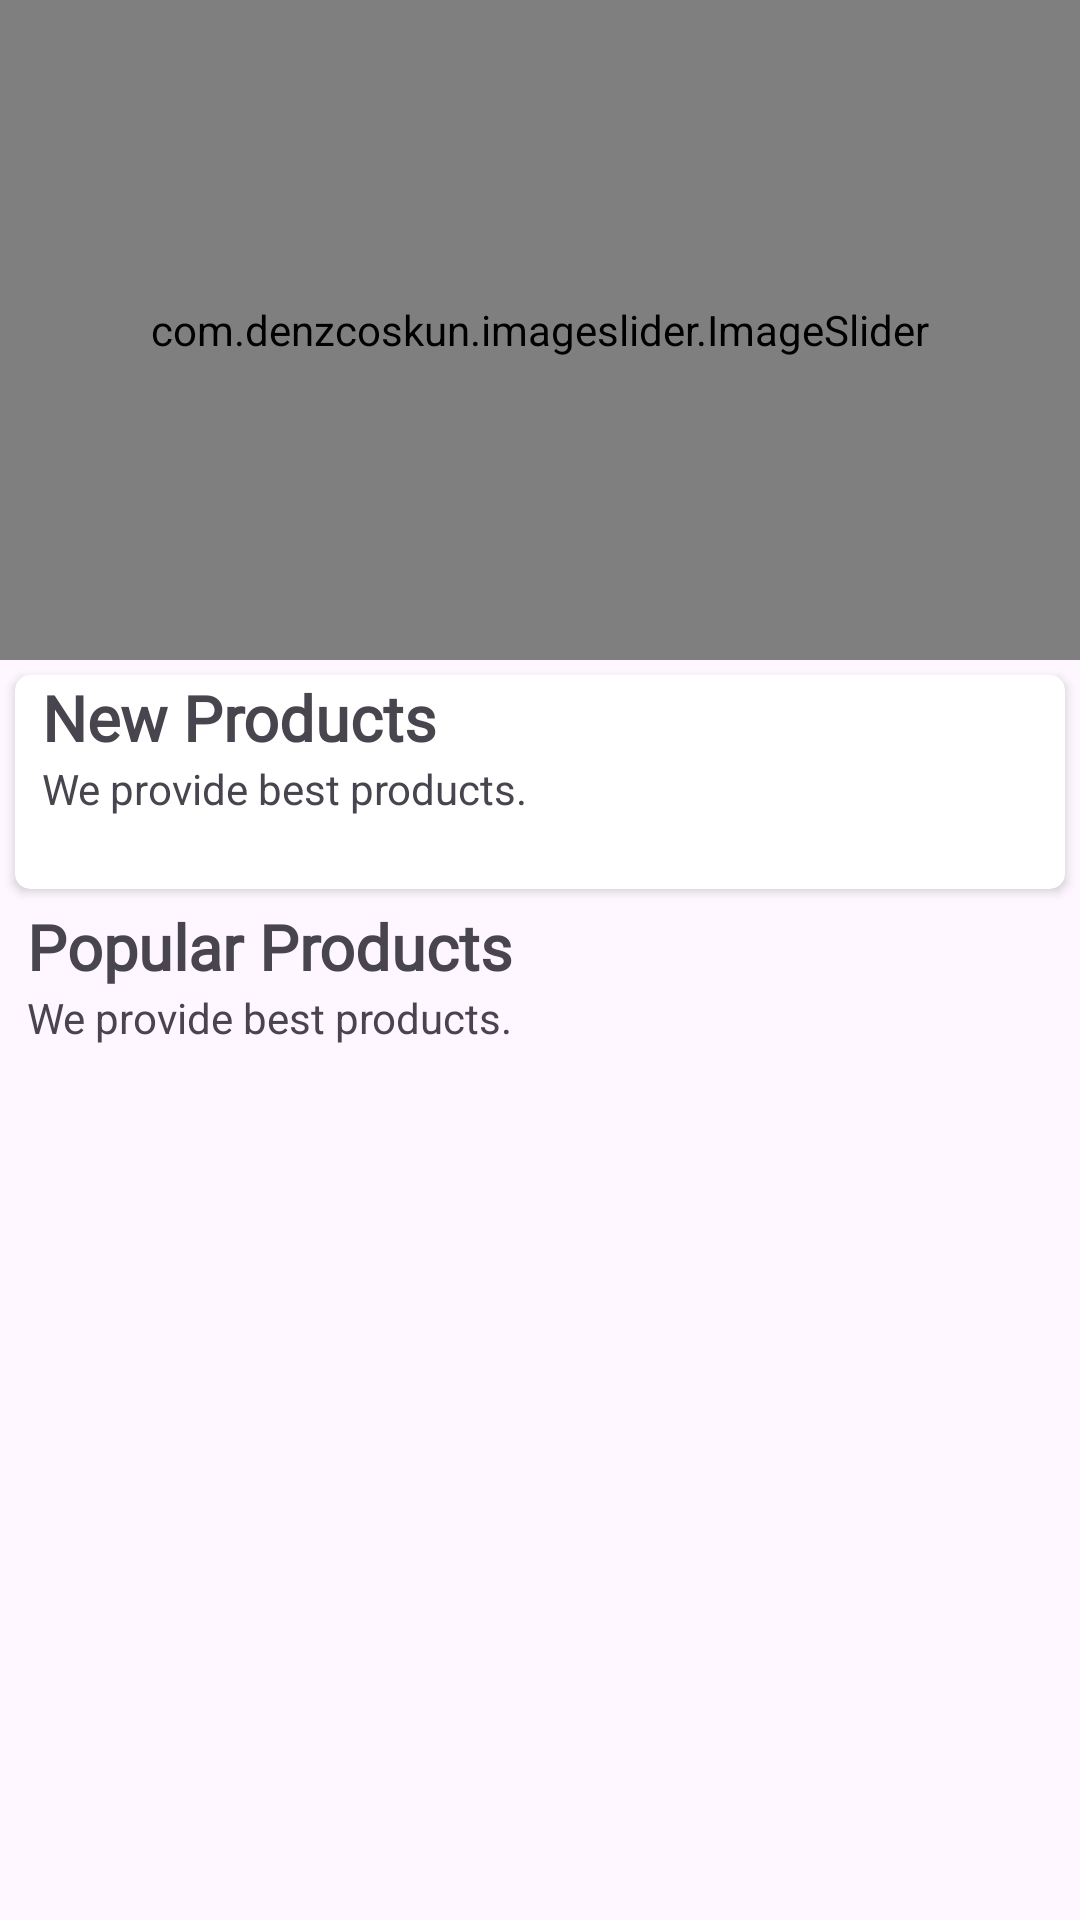

This screen was rendered from an Android layout file. Write that file and the resources it references.
<!-- AndroidManifest.xml: application theme Theme.Team01_ChintankumarGajera_ZippedProject_EpicShopHub -->
<!-- res/layout/fragment_home.xml -->
<?xml version="1.0" encoding="utf-8"?>
<androidx.core.widget.NestedScrollView xmlns:android="http://schemas.android.com/apk/res/android"
    xmlns:tools="http://schemas.android.com/tools"
    android:layout_width="match_parent"
    android:layout_height="match_parent"
    xmlns:app="http://schemas.android.com/apk/res-auto"
    tools:context=".fragments.HomeFragment">



    <LinearLayout
        android:id="@+id/home_layout"
        android:layout_width="match_parent"
        android:layout_height="match_parent"
        android:orientation="vertical">

        <com.denzcoskun.imageslider.ImageSlider
            android:id="@+id/image_slider"
            android:layout_width="match_parent"
            android:layout_height="220dp"
            app:iss_auto_cycle="true"
            app:iss_delay="0"
            app:iss_period="1000"
  />








































        <androidx.cardview.widget.CardView
            android:layout_width="match_parent"
            android:layout_height="wrap_content"
            android:layout_margin="5dp"
            android:layout_marginTop="10dp"
            android:elevation="6dp"
            app:cardCornerRadius="5dp">


            <LinearLayout
                android:layout_width="match_parent"
                android:layout_height="match_parent"
                android:orientation="vertical">

                <RelativeLayout
                    android:layout_width="wrap_content"
                    android:layout_height="wrap_content">

                    <TextView
                        android:id="@+id/new_product_name"
                        android:layout_width="wrap_content"
                        android:layout_height="wrap_content"
                        android:layout_marginLeft="9dp"
                        android:fontFamily="@font/amethysta"
                        android:text="New Products"
                        android:textSize="21sp"
                        android:textStyle="bold" />

                    <TextView
                        android:layout_width="wrap_content"
                        android:layout_height="wrap_content"
                        android:layout_below="@+id/new_product_name"
                        android:layout_marginLeft="9dp"
                        android:text="We provide best products." />












                </RelativeLayout>

                <androidx.recyclerview.widget.RecyclerView
                    android:id="@+id/new_product_rec"
                    android:layout_width="wrap_content"
                    android:layout_height="wrap_content"
                    android:layout_margin="7dp"
                    android:layout_marginTop="6dp"
                    android:padding="5dp" />
            </LinearLayout>

        </androidx.cardview.widget.CardView>

        <LinearLayout
            android:layout_width="match_parent"
            android:layout_height="match_parent"
            android:orientation="vertical">

            <RelativeLayout
                android:layout_width="wrap_content"
                android:layout_height="wrap_content">

                <TextView
                    android:id="@+id/popular_products"
                    android:layout_width="wrap_content"
                    android:layout_height="wrap_content"
                    android:layout_marginLeft="9dp"
                    android:fontFamily="@font/amethysta"
                    android:text="Popular Products"
                    android:textSize="21sp"
                    android:textStyle="bold" />

                <TextView
                    android:layout_width="wrap_content"
                    android:layout_height="wrap_content"
                    android:layout_below="@+id/popular_products"
                    android:layout_marginLeft="9dp"
                    android:text="We provide best products." />












            </RelativeLayout>

            <androidx.recyclerview.widget.RecyclerView
                android:id="@+id/popular_rec"
                android:layout_width="wrap_content"
                android:layout_height="wrap_content"
                android:layout_gravity="center"
                android:layout_margin="7dp"
                android:layout_marginTop="6dp"
                android:padding="5dp" />
        </LinearLayout>

    </LinearLayout>




</androidx.core.widget.NestedScrollView>
<!-- resources referenced by this layout -->
<resources>
  <color name="pink">#E363AA</color>
  <style name="Theme.Team01_ChintankumarGajera_ZippedProject_EpicShopHub" parent="Base.Theme.Team01_ChintankumarGajera_ZippedProject_EpicShopHub" />
  <style name="Base.Theme.Team01_ChintankumarGajera_ZippedProject_EpicShopHub" parent="Theme.Material3.DayNight">
  
          
          
          <item name="colorPrimary">@color/blue</item>
          <item name="colorPrimaryVariant">@color/pink</item>
          <item name="colorOnPrimary">@color/white</item>
  
          
          <item name="colorSecondary">@color/teal_200</item>
          <item name="colorSecondaryVariant">@color/teal_700</item>
          <item name="colorOnSecondary">@color/black</item>
  
          
          <item name="android:statusBarColor" tools:targetApi="l">?attr/colorPrimaryVariant</item>
  
      </style>
  <color name="blue">#00F0FF</color>
  <color name="white">#FFFFFFFF</color>
  <color name="teal_200">#FF03DAC5</color>
  <color name="teal_700">#FF018786</color>
  <color name="black">#FF000000</color>
</resources>
